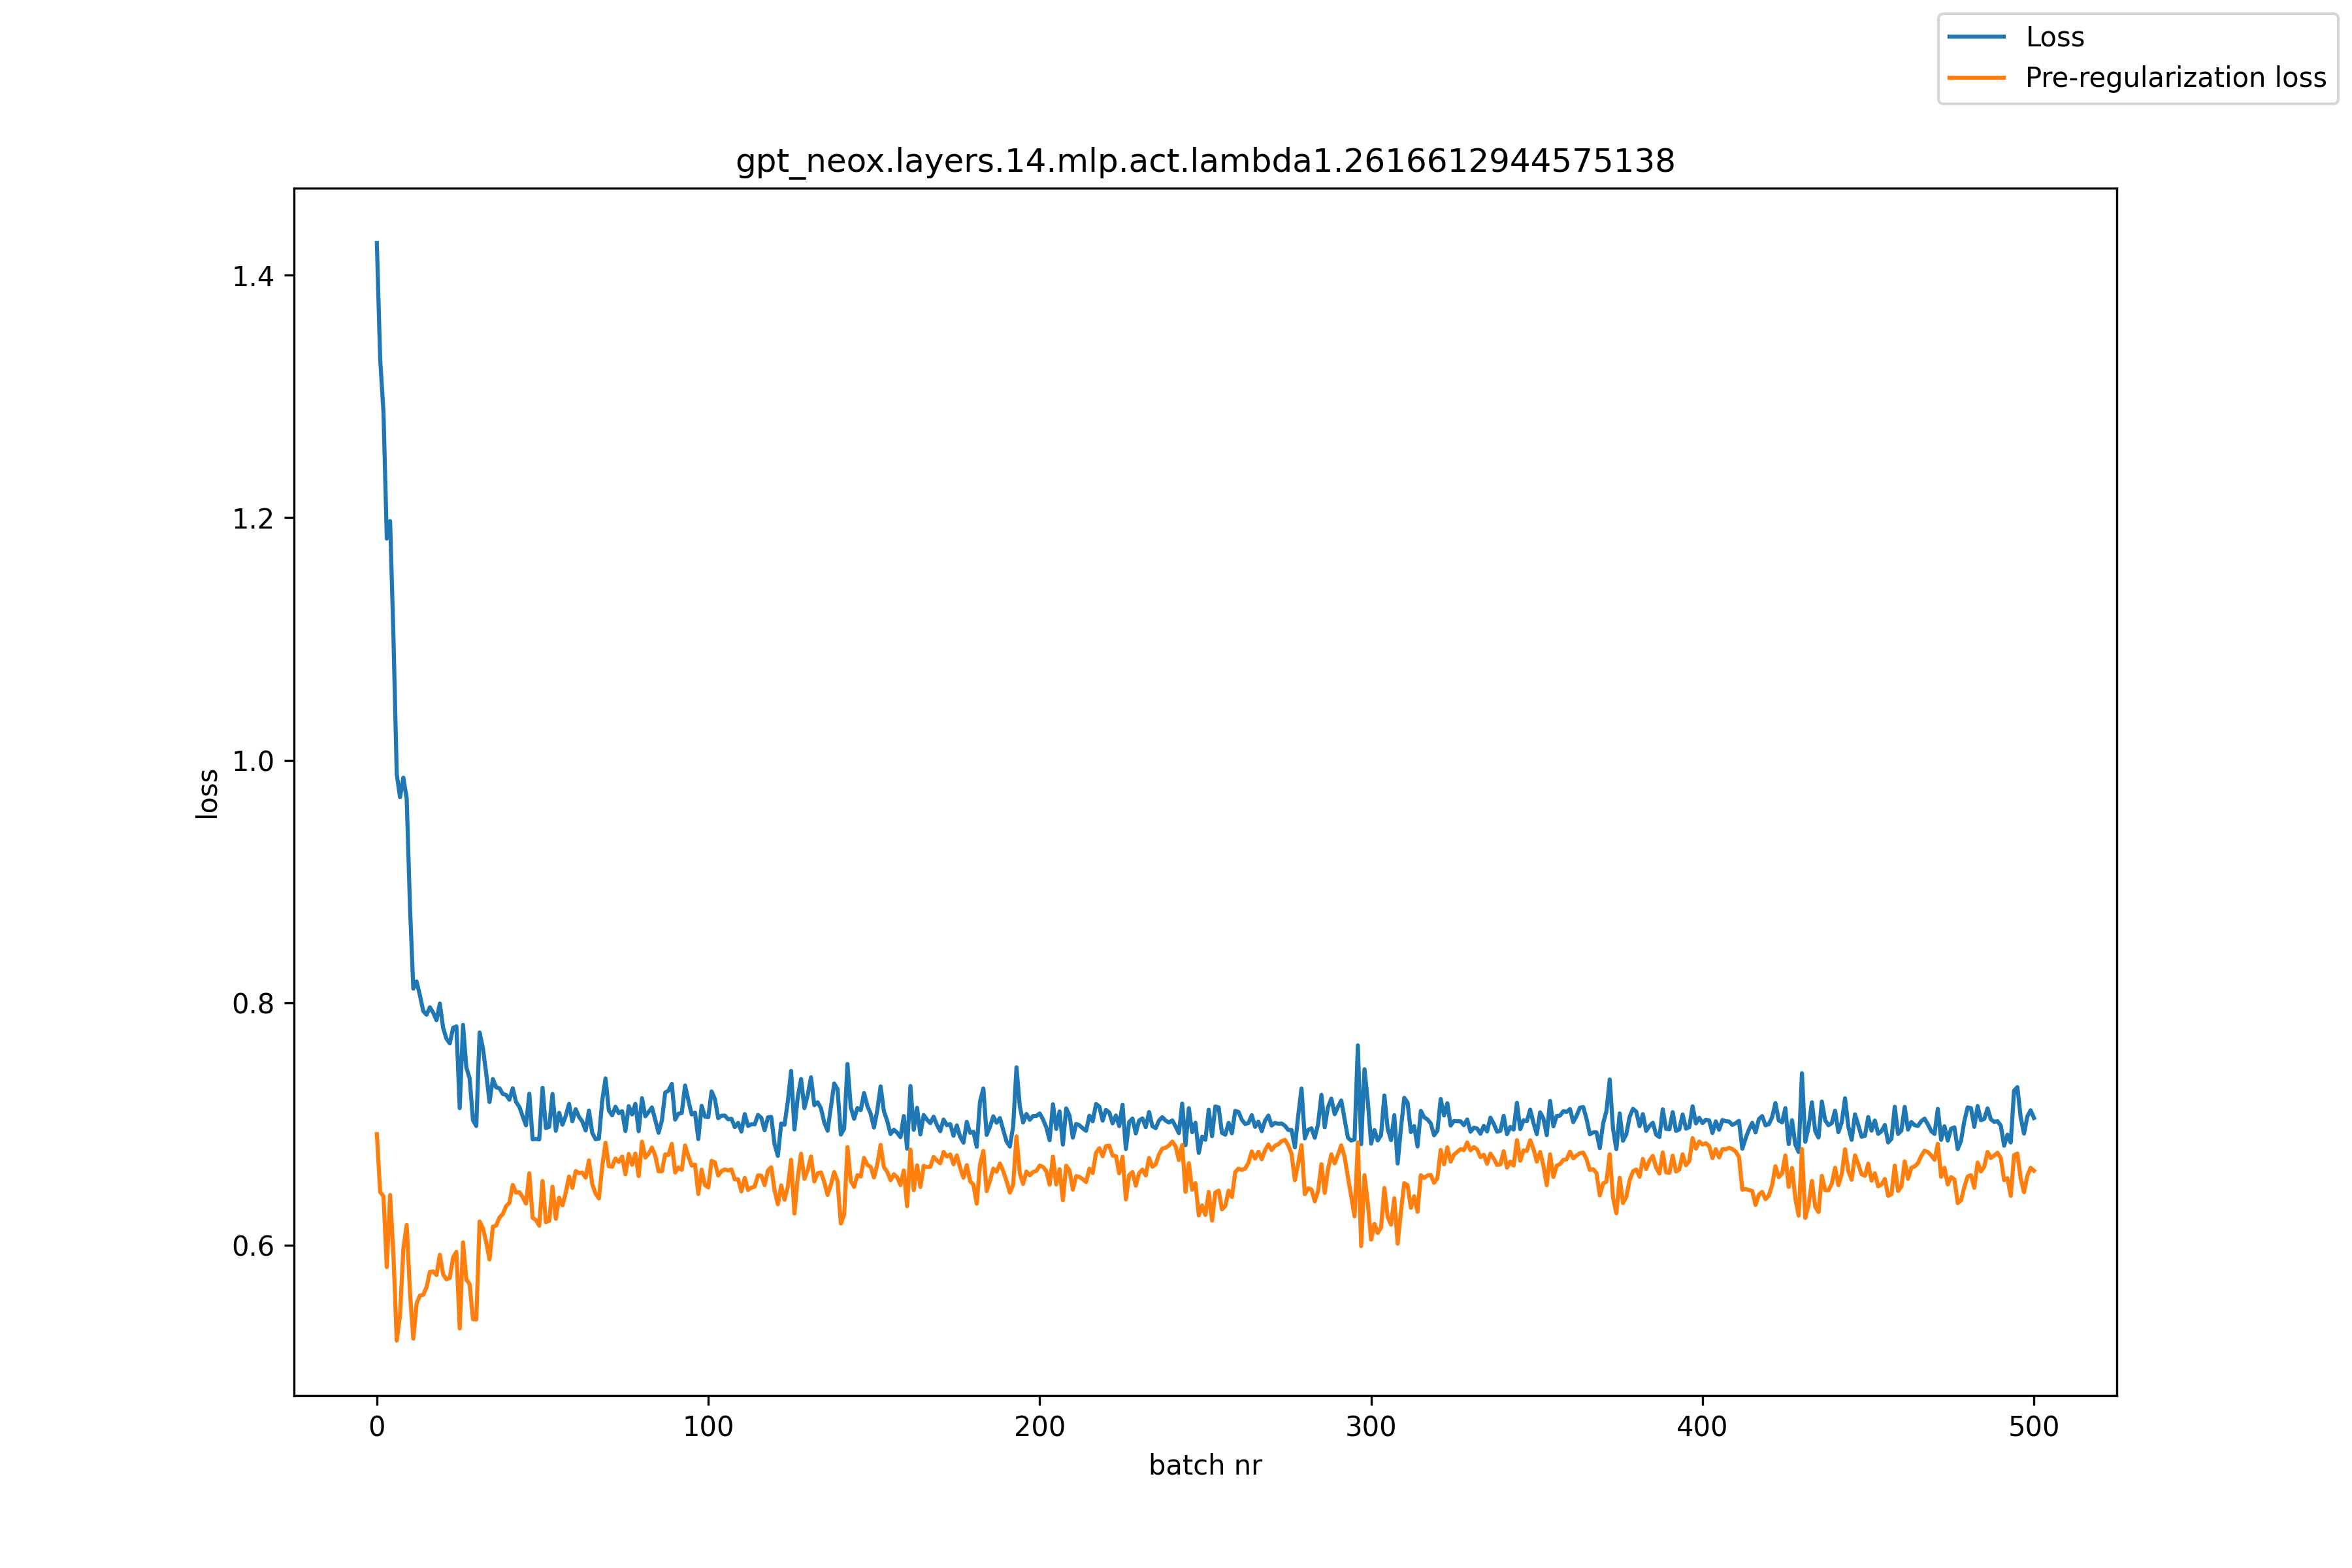

The file beside this chart, header and first rows:
, loss, pre_reg_loss
0, 1.426, 0.6918
1, 1.331, 0.644
2, 1.287, 0.6405
3, 1.183, 0.5821
4, 1.197, 0.6416
5, 1.102, 0.5923
6, 0.9885, 0.5215
7, 0.9696, 0.5431
8, 0.9856, 0.5975
9, 0.9684, 0.6169
10, 0.8788, 0.561
11, 0.8117, 0.5232
12, 0.8176, 0.5522
13, 0.8061, 0.5586
14, 0.7932, 0.5593
15, 0.7902, 0.5656
16, 0.7963, 0.5781
17, 0.7919, 0.5785
18, 0.7857, 0.5756
19, 0.7994, 0.5923
20, 0.7793, 0.5762
21, 0.7704, 0.572
22, 0.7666, 0.5731
23, 0.7793, 0.5899
24, 0.7806, 0.5947
25, 0.7131, 0.5315
26, 0.7818, 0.6025
27, 0.7467, 0.5718
28, 0.7378, 0.5679
29, 0.7032, 0.5391
30, 0.6985, 0.5389
31, 0.7755, 0.6197
32, 0.7627, 0.6142
33, 0.7416, 0.6025
34, 0.7182, 0.5884
35, 0.7372, 0.6154
36, 0.7303, 0.6163
37, 0.7296, 0.623
38, 0.7249, 0.6259
39, 0.724, 0.6324
40, 0.7201, 0.6351
41, 0.7295, 0.6499
42, 0.7183, 0.6435
43, 0.7142, 0.6438
44, 0.7065, 0.6398
45, 0.699, 0.6344
46, 0.7251, 0.6594
47, 0.6875, 0.6227
48, 0.6878, 0.6209
49, 0.6874, 0.6163
50, 0.7299, 0.6531
51, 0.6967, 0.6191
52, 0.6978, 0.6203
53, 0.7249, 0.6484
54, 0.6945, 0.6219
55, 0.7093, 0.6393
56, 0.6995, 0.633
57, 0.7069, 0.6435
58, 0.7167, 0.6568
59, 0.7023, 0.6474
... 441 more rows
